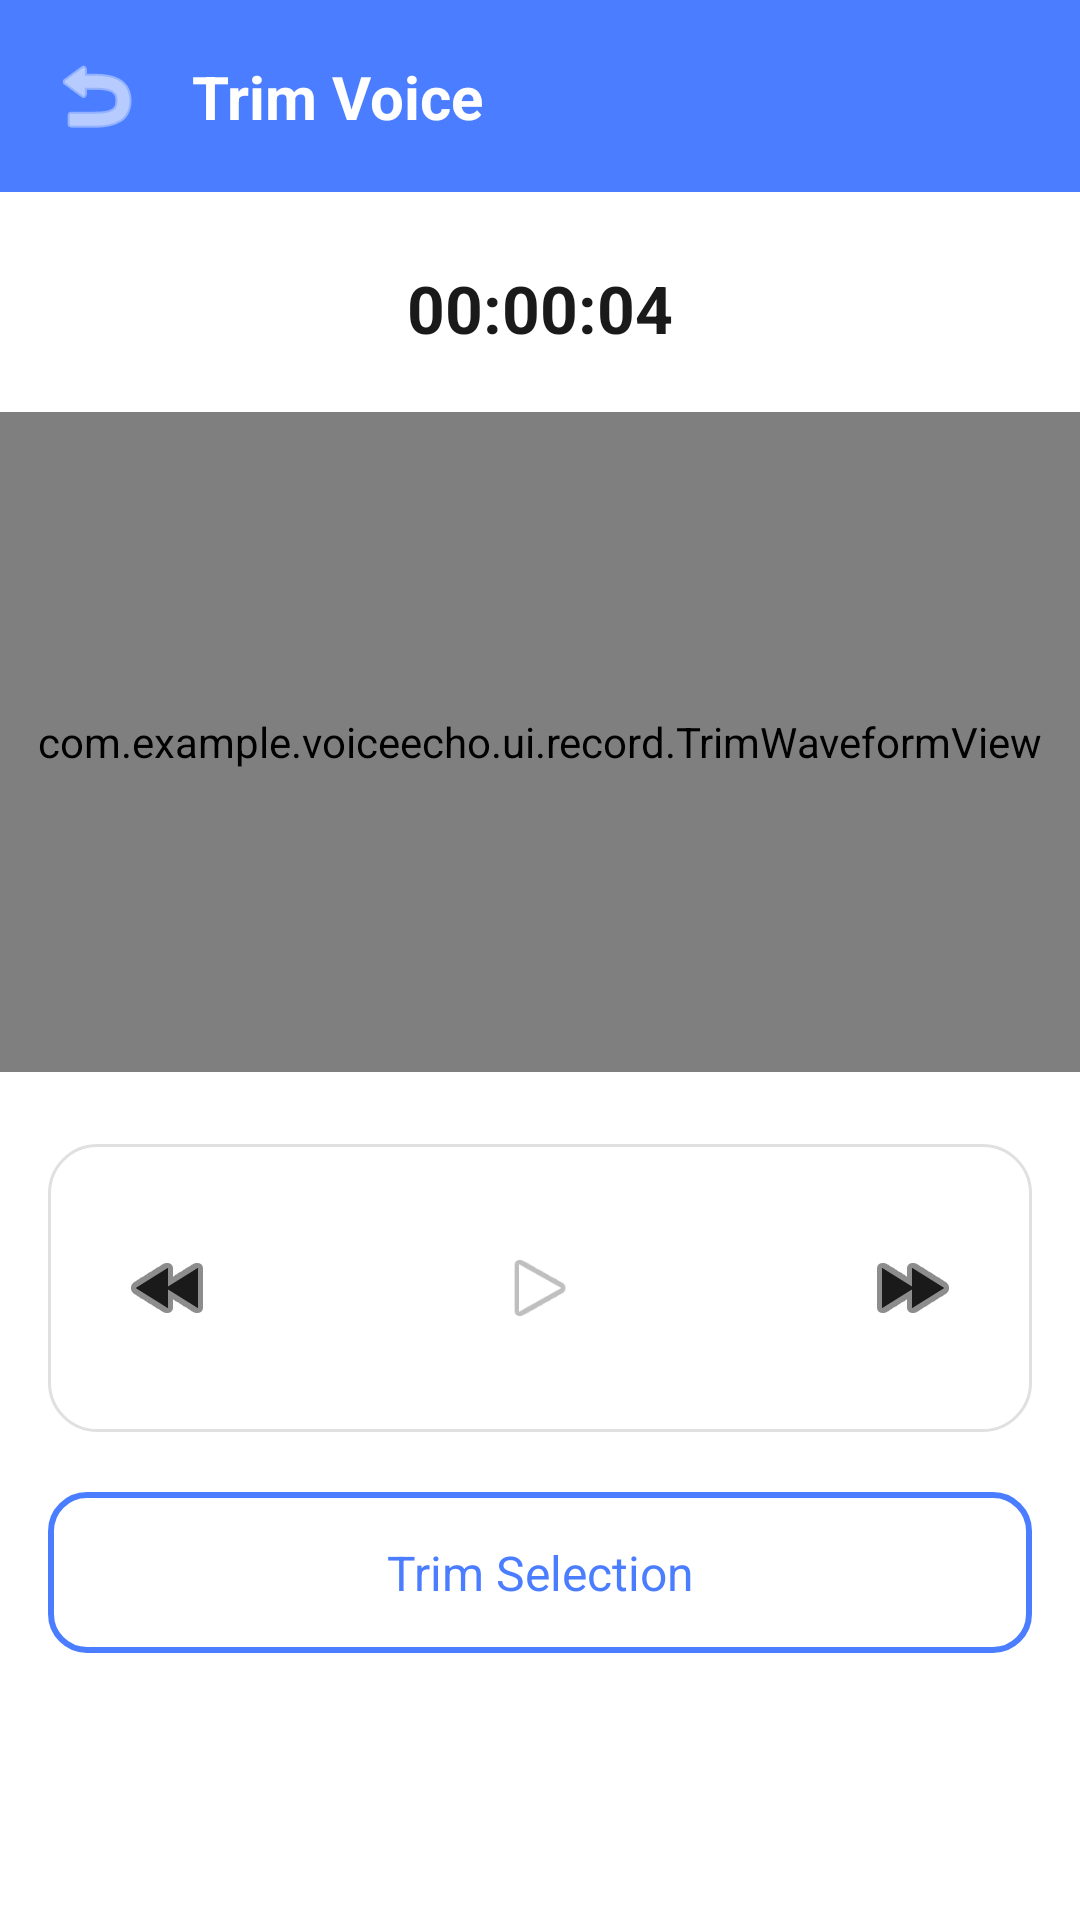

Here is an Android app screen rendered from its layout file. Give the layout XML and the strings, colors and styles it references.
<!-- AndroidManifest.xml: application theme Theme.VoiceEcho -->
<!-- res/layout/activity_trim.xml -->
<?xml version="1.0" encoding="utf-8"?>
<androidx.constraintlayout.widget.ConstraintLayout xmlns:android="http://schemas.android.com/apk/res/android"
    xmlns:app="http://schemas.android.com/apk/res-auto"
    android:layout_width="match_parent"
    android:layout_height="match_parent"
    android:background="@color/white">

    <androidx.appcompat.widget.Toolbar
        android:id="@+id/toolbar"
        android:layout_width="0dp"
        android:layout_height="?attr/actionBarSize"
        android:background="@color/primary_blue"
        app:layout_constraintTop_toTopOf="parent"
        app:layout_constraintStart_toStartOf="parent"
        app:layout_constraintEnd_toEndOf="parent" />

    <ImageButton
        android:id="@+id/btnBack"
        android:layout_width="40dp"
        android:layout_height="40dp"
        android:background="?attr/selectableItemBackgroundBorderless"
        android:src="@android:drawable/ic_menu_revert"
        app:tint="@color/white"
        android:contentDescription="Back"
        app:layout_constraintTop_toTopOf="@id/toolbar"
        app:layout_constraintBottom_toBottomOf="@id/toolbar"
        app:layout_constraintStart_toStartOf="parent"
        android:layout_marginStart="12dp" />

    <TextView
        android:layout_width="wrap_content"
        android:layout_height="wrap_content"
        android:layout_marginStart="64dp"
        android:text="@string/trim_title"
        android:textColor="@color/white"
        android:textSize="20sp"
        android:textStyle="bold"
        app:layout_constraintTop_toTopOf="@id/toolbar"
        app:layout_constraintBottom_toBottomOf="@id/toolbar"
        app:layout_constraintStart_toStartOf="parent" />

    <TextView
        android:id="@+id/tvSelectedDuration"
        android:layout_width="wrap_content"
        android:layout_height="wrap_content"
        android:layout_marginTop="24dp"
        android:text="00:00:04"
        android:textColor="@color/text_dark"
        android:textSize="22sp"
        android:textStyle="bold"
        app:layout_constraintTop_toBottomOf="@id/toolbar"
        app:layout_constraintStart_toStartOf="parent"
        app:layout_constraintEnd_toEndOf="parent" />

    <com.example.voiceecho.ui.record.TrimWaveformView
        android:id="@+id/trimWaveformView"
        android:layout_width="0dp"
        android:layout_height="220dp"
        android:layout_marginTop="20dp"
        app:layout_constraintTop_toBottomOf="@id/tvSelectedDuration"
        app:layout_constraintStart_toStartOf="parent"
        app:layout_constraintEnd_toEndOf="parent" />

    <androidx.constraintlayout.widget.ConstraintLayout
        android:id="@+id/rowTransport"
        android:layout_width="0dp"
        android:layout_height="wrap_content"
        android:layout_marginTop="24dp"
        android:layout_marginStart="16dp"
        android:layout_marginEnd="16dp"
        android:background="@drawable/bg_transport_row"
        android:padding="20dp"
        app:layout_constraintTop_toBottomOf="@id/trimWaveformView"
        app:layout_constraintStart_toStartOf="parent"
        app:layout_constraintEnd_toEndOf="parent">

        <ImageButton
            android:id="@+id/btnRewind10"
            android:layout_width="40dp"
            android:layout_height="40dp"
            android:background="@android:color/transparent"
            android:src="@android:drawable/ic_media_rew"
            app:tint="@color/text_dark"
            android:contentDescription="Rewind 10 seconds"
            app:layout_constraintTop_toTopOf="parent"
            app:layout_constraintBottom_toBottomOf="parent"
            app:layout_constraintStart_toStartOf="parent"
            app:layout_constraintEnd_toStartOf="@id/btnPlayTrim"
            app:layout_constraintHorizontal_chainStyle="spread_inside" />

        <ImageButton
            android:id="@+id/btnPlayTrim"
            android:layout_width="56dp"
            android:layout_height="56dp"
            android:background="@drawable/bg_record_button"
            android:src="@android:drawable/ic_media_play"
            android:scaleType="centerInside"
            android:padding="14dp"
            android:contentDescription="Play selection"
            app:layout_constraintTop_toTopOf="parent"
            app:layout_constraintBottom_toBottomOf="parent"
            app:layout_constraintStart_toEndOf="@id/btnRewind10"
            app:layout_constraintEnd_toStartOf="@id/btnForward10" />

        <ImageButton
            android:id="@+id/btnForward10"
            android:layout_width="40dp"
            android:layout_height="40dp"
            android:background="@android:color/transparent"
            android:src="@android:drawable/ic_media_ff"
            app:tint="@color/text_dark"
            android:contentDescription="Forward 10 seconds"
            app:layout_constraintTop_toTopOf="parent"
            app:layout_constraintBottom_toBottomOf="parent"
            app:layout_constraintStart_toEndOf="@id/btnPlayTrim"
            app:layout_constraintEnd_toEndOf="parent" />

    </androidx.constraintlayout.widget.ConstraintLayout>

    <TextView
        android:id="@+id/btnTrimSelection"
        android:layout_width="0dp"
        android:layout_height="wrap_content"
        android:layout_marginTop="20dp"
        android:layout_marginStart="16dp"
        android:layout_marginEnd="16dp"
        android:background="@drawable/bg_trim_button"
        android:gravity="center"
        android:padding="16dp"
        android:text="@string/btn_trim_selection"
        android:textColor="@color/primary_blue"
        android:textSize="16sp"
        android:clickable="true"
        android:focusable="true"
        app:layout_constraintTop_toBottomOf="@id/rowTransport"
        app:layout_constraintStart_toStartOf="parent"
        app:layout_constraintEnd_toEndOf="parent" />

</androidx.constraintlayout.widget.ConstraintLayout>
<!-- resources referenced by this layout -->
<resources>
  <color name="primary_blue">#4A7DFF</color>
  <color name="text_dark">#1A1A1A</color>
  <color name="white">#FFFFFF</color>
  <!-- drawable bg_transport_row (drawable) -->
  <?xml version="1.0" encoding="utf-8"?>
  <shape xmlns:android="http://schemas.android.com/apk/res/android"
      android:shape="rectangle">
      <solid android:color="@android:color/transparent" />
      <corners android:radius="16dp" />
      <stroke android:width="1dp" android:color="@color/edit_card_border" />
  </shape>
  <!-- drawable bg_trim_button (drawable) -->
  <?xml version="1.0" encoding="utf-8"?>
  <shape xmlns:android="http://schemas.android.com/apk/res/android"
      android:shape="rectangle">
      <solid android:color="@android:color/transparent" />
      <corners android:radius="12dp" />
      <stroke android:width="2dp" android:color="@color/primary_blue" />
  </shape>
  <string name="btn_trim_selection">Trim Selection</string>
  <string name="trim_title">Trim Voice</string>
  <style name="Theme.VoiceEcho" parent="Base.Theme.VoiceEcho" />
  <color name="edit_card_border">#E0E0E0</color>
  <style name="Base.Theme.VoiceEcho" parent="Theme.Material3.DayNight.NoActionBar">
          
          <item name="android:statusBarColor">@color/white</item>
          <item name="android:navigationBarColor">@color/white</item>
          <item name="android:windowLightStatusBar">true</item>
      </style>
</resources>
